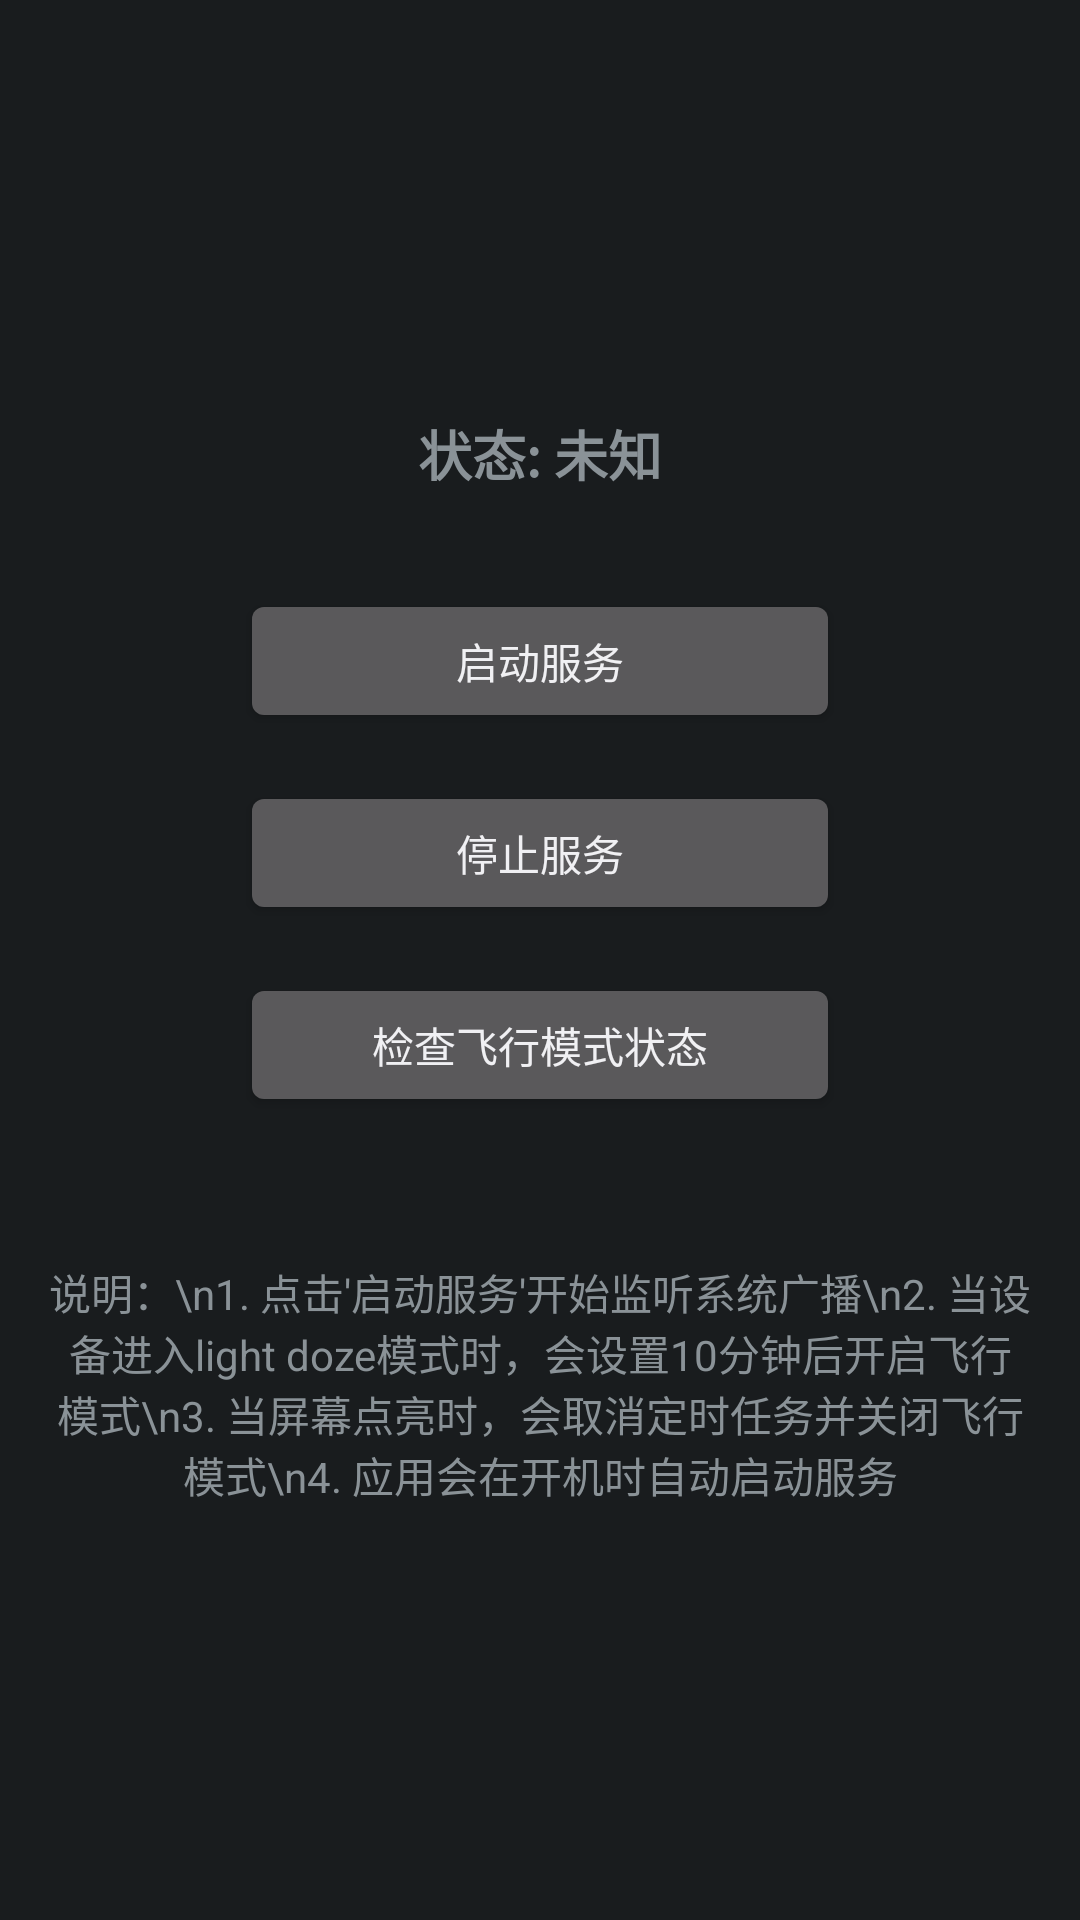

Reconstruct the res/layout file that produces this screen, plus the resources it refers to.
<!-- AndroidManifest.xml: application theme Theme.MyApplication -->
<!-- res/layout/activity_test_idle.xml -->
<?xml version="1.0" encoding="utf-8"?>
<LinearLayout xmlns:android="http://schemas.android.com/apk/res/android"
    android:layout_width="match_parent"
    android:layout_height="match_parent"
    android:orientation="vertical"
    android:padding="16dp"
    android:gravity="center">

    <TextView
        android:id="@+id/status_text"
        android:layout_width="wrap_content"
        android:layout_height="wrap_content"
        android:text="状态: 未知"
        android:textSize="18sp"
        android:textStyle="bold"
        android:layout_marginBottom="32dp" />

    <Button
        android:id="@+id/start_service_button"
        android:layout_width="200dp"
        android:layout_height="wrap_content"
        android:text="启动服务"
        android:layout_marginBottom="16dp" />

    <Button
        android:id="@+id/stop_service_button"
        android:layout_width="200dp"
        android:layout_height="wrap_content"
        android:text="停止服务"
        android:layout_marginBottom="16dp" />

    <Button
        android:id="@+id/check_airplane_mode_button"
        android:layout_width="200dp"
        android:layout_height="wrap_content"
        android:text="检查飞行模式状态"
        android:layout_marginBottom="16dp" />

    <TextView
        android:layout_width="match_parent"
        android:layout_height="wrap_content"
        android:text="说明：\n1. 点击'启动服务'开始监听系统广播\n2. 当设备进入light doze模式时，会设置10分钟后开启飞行模式\n3. 当屏幕点亮时，会取消定时任务并关闭飞行模式\n4. 应用会在开机时自动启动服务"
        android:textSize="14sp"
        android:gravity="center"
        android:layout_marginTop="32dp" />

</LinearLayout>
<!-- resources referenced by this layout -->
<resources>
  <style name="Theme.MyApplication" parent="@*android:style/Theme.DeviceDefault">
          
          <item name="colorPrimary">@color/purple_500</item>
          <item name="colorPrimaryVariant">@color/purple_700</item>
          <item name="colorOnPrimary">@color/white</item>
          <item name="android:windowNoTitle">true</item>
          <item name="android:windowFullscreen">true</item>
  
          
          <item name="colorSecondary">@color/teal_200</item>
          <item name="colorSecondaryVariant">@color/teal_700</item>
          <item name="colorOnSecondary">@color/black</item>
          <item name="android:windowAnimationStyle">@style/ConfirmDeviceCredentialsAnimationStyle</item>
          
  
          
      </style>
  <style name="ConfirmDeviceCredentialsAnimationStyle">
          <item name="android:activityOpenEnterAnimation">@anim/anim_in</item>
          <item name="android:activityOpenExitAnimation">@anim/anim_out</item>
          <item name="android:activityCloseEnterAnimation">@anim/anim_in</item>
          <item name="android:activityCloseExitAnimation">@anim/anim_out</item>
      </style>
  <!-- not gathered from this repository: default colours our renderer supplied (Android Studio template values) -->
  <color name="purple_500">#FF6200EE</color>
  <color name="purple_700">#FF3700B3</color>
  <color name="teal_200">#FF03DAC5</color>
  <color name="teal_700">#FF018786</color>
  <color name="black">#FF000000</color>
  <color name="white">#FFFFFFFF</color>
</resources>
